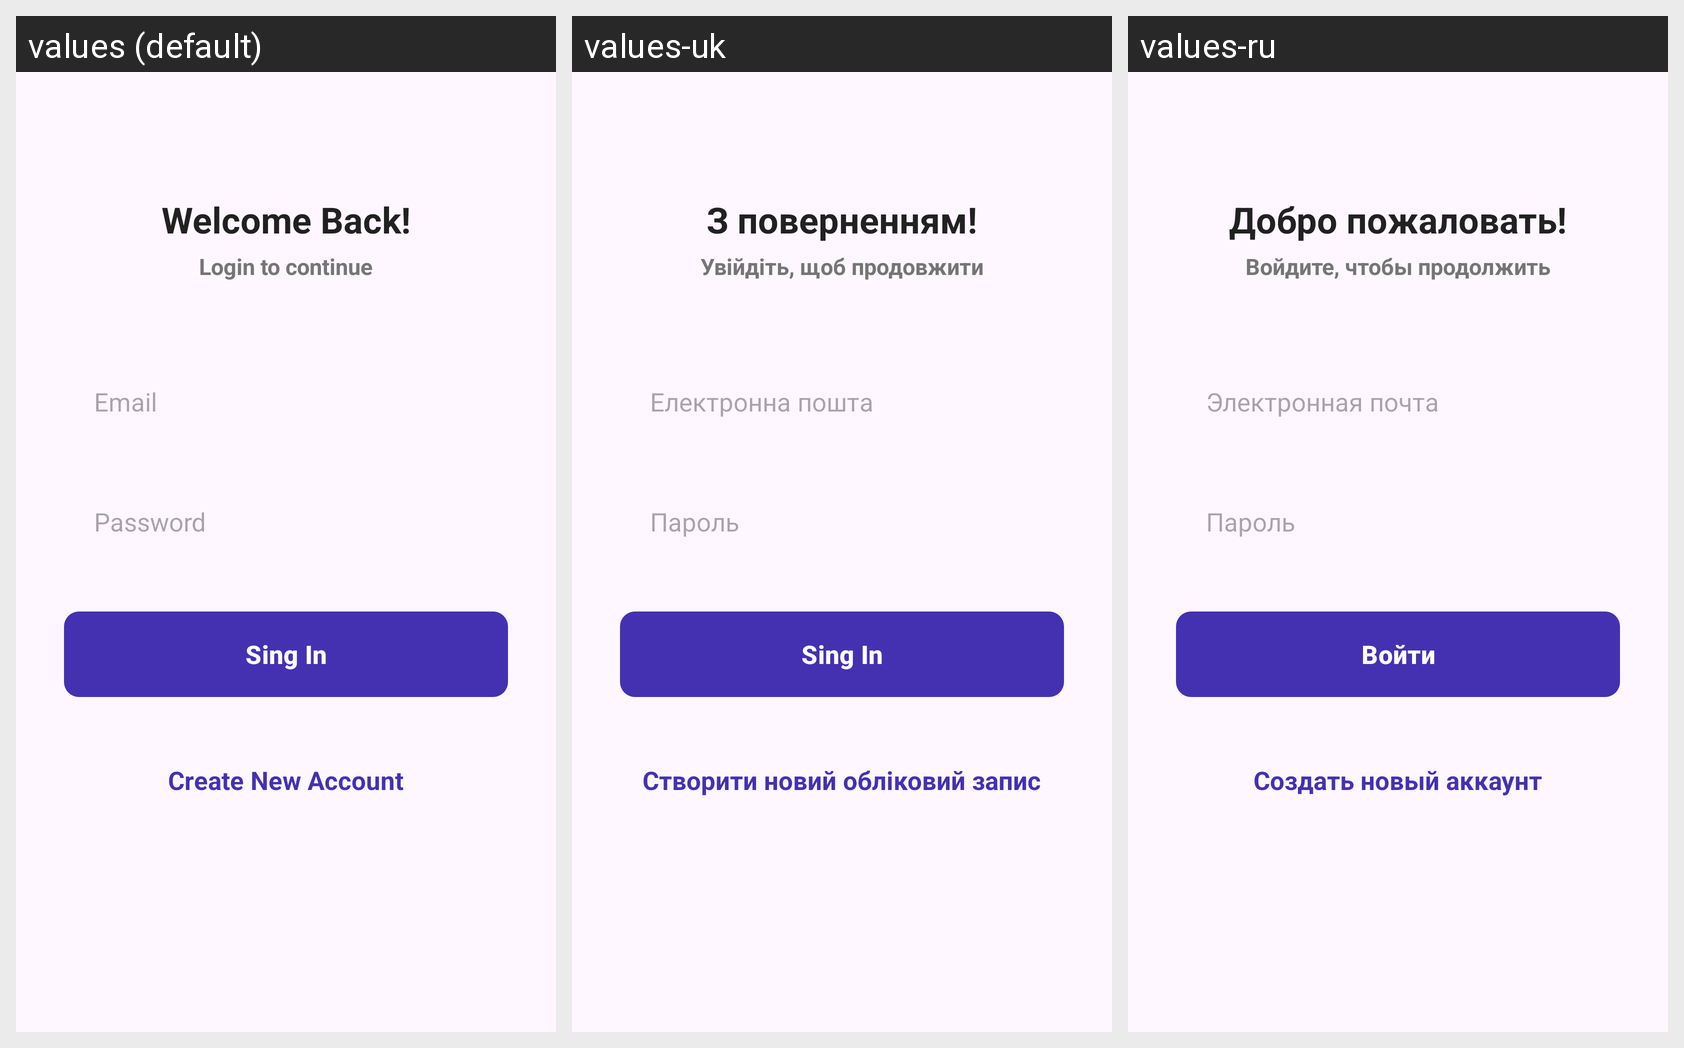

The Android screen below is rendered under several locales of the same app. Produce the string resources it draws, with the default and per-locale values.
Android screen res/layout/activity_sing_in.xml rendered under 3 locales, left to right: values (default), values-uk, values-ru. Device: Nexus 5 (rendered at 1080×1920; each locale shown at half size, 540×960, under a caption strip naming it); theme Theme.WebChat.
Strings drawn on this screen, with the default value and each locale's value (text and hints the layout hard-codes appear in the picture but are not listed):

welcome_back
  values: Welcome Back!
  values-uk: З поверненням!
  values-ru: Добро пожаловать!

login_to_continue
  values: Login to continue
  values-uk: Увійдіть, щоб продовжити
  values-ru: Войдите, чтобы продолжить

email
  values: Email
  values-uk: Електронна пошта
  values-ru: Электронная почта

password
  values: Password
  values-uk: Пароль
  values-ru: Пароль

sing_in
  values: Sing In
  values-uk: Sing In
  values-ru: Войти

create_new_account
  values: Create New Account
  values-uk: Створити новий обліковий запис
  values-ru: Создать новый аккаунт
